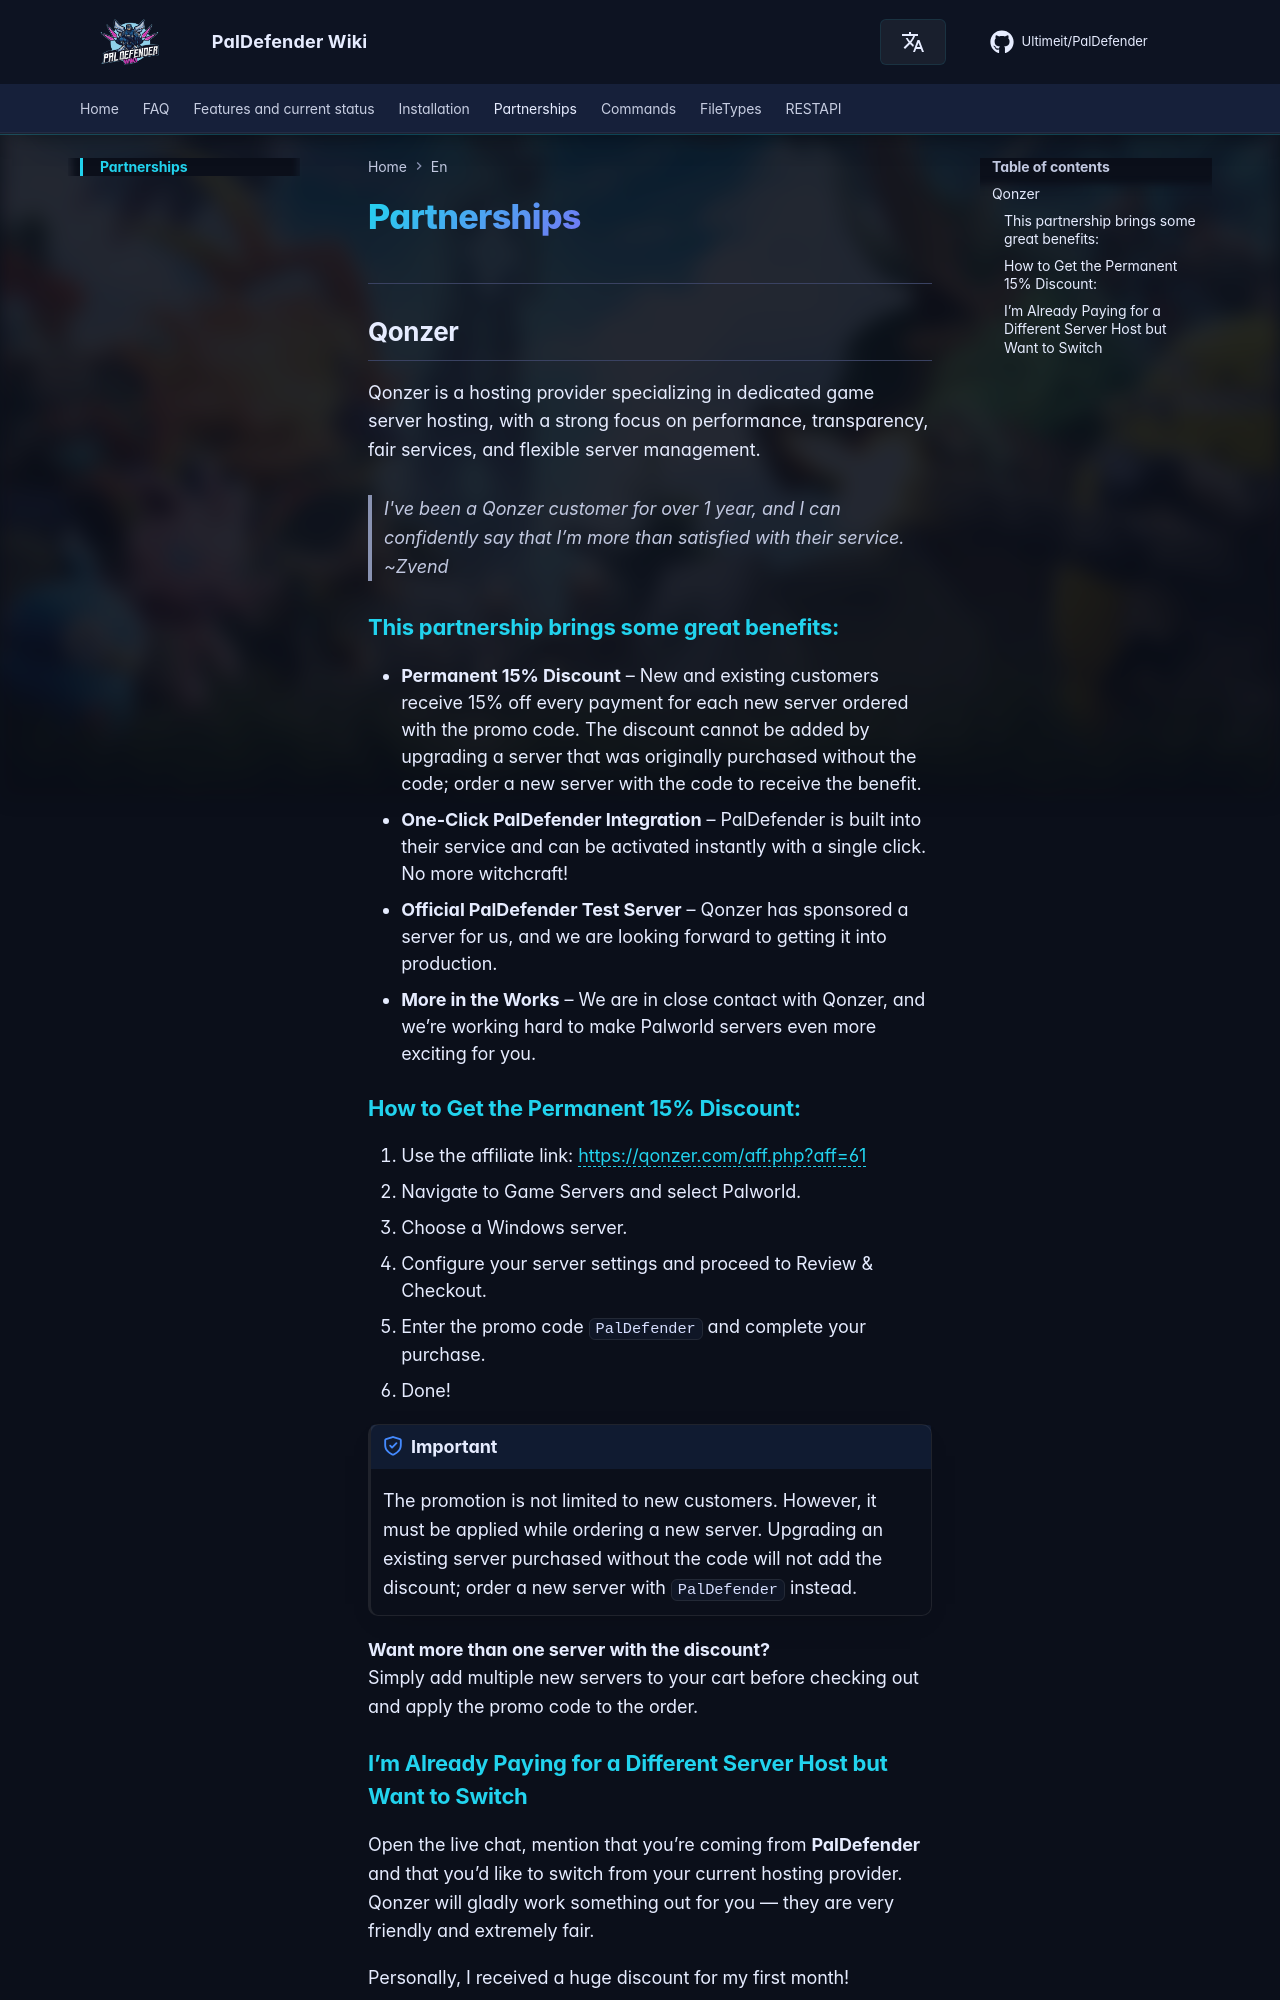

repository: Ultimeit/PalDefender · page: Partnerships/index.html · generator: mkdocs

# Partnerships

---

## Qonzer
Qonzer is a hosting provider specializing in dedicated game server hosting, with a strong focus on
performance, transparency, fair services, and flexible server management.

> *I've been a Qonzer customer for over 1 year, and I can confidently say that I’m more than satisfied with their service.* <br>
> ~Zvend

### This partnership brings some great benefits:
- **Permanent 15% Discount** – New and existing customers receive 15% off every payment for each new server ordered with the promo code. The discount cannot be added by upgrading a server that was originally purchased without the code; order a new server with the code to receive the benefit.
- **One-Click PalDefender Integration** – PalDefender is built into their service and can be activated instantly with a single click. No more witchcraft!
- **Official PalDefender Test Server** – Qonzer has sponsored a server for us, and we are looking forward to getting it into production.
- **More in the Works** – We are in close contact with Qonzer, and we’re working hard to make Palworld servers even more exciting for you.

### How to Get the **Permanent 15% Discount**:

1. Use the affiliate link: <a href="https://qonzer.com/aff.php?aff=61" target="_blank">https://qonzer.com/aff.php?aff=61</a>
2. Navigate to Game Servers and select Palworld.
3. Choose a Windows server.
4. Configure your server settings and proceed to Review & Checkout.
5. Enter the promo code `PalDefender` and complete your purchase.
6. Done!

!!! important
    The promotion is not limited to new customers. However, it must be applied while ordering a new server. Upgrading an existing server purchased without the code will not add the discount; order a new server with `PalDefender` instead.

**Want more than one server with the discount?** <br>
Simply add multiple new servers to your cart before checking out and apply the promo code to the order.
